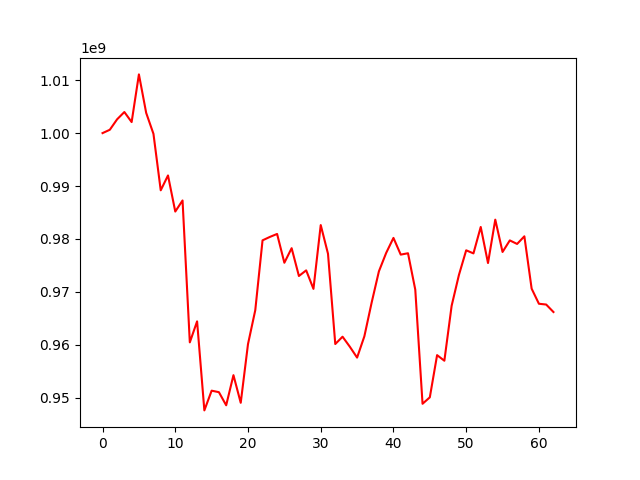

Data behind this chart, as committed beside it:
, 0
0, 1000000000
1, 1000631875
2, 1002605174
3, 1003985217
4, 1002086769
5, 1011098479
6, 1003821608
7, 999866442
8, 989186895
9, 991994934
10, 985170226
11, 987266292
12, 960438395
13, 964414056
14, 947578736
15, 951309046
16, 951023844
17, 948546117
18, 954239980
19, 949013830
20, 960117029
21, 966524268
22, 979727574
23, 980369107
24, 980935942
25, 975490077
26, 978243985
27, 972988238
28, 974051290
29, 970553648
30, 982617249
31, 977191843
32, 960124472
33, 961511033
34, 959619905
35, 957559476
36, 961583792
37, 967951463
38, 973871328
39, 977350688
40, 980188636
41, 977028414
42, 977288085
43, 970408893
44, 948829465
45, 950051930
46, 958025834
47, 956970029
48, 967360466
49, 973170847
50, 977842838
51, 977259096
52, 982256009
53, 975434805
54, 983642361
55, 977530138
56, 979715599
57, 979045969
58, 980489646
59, 970594804
... 3 more rows
